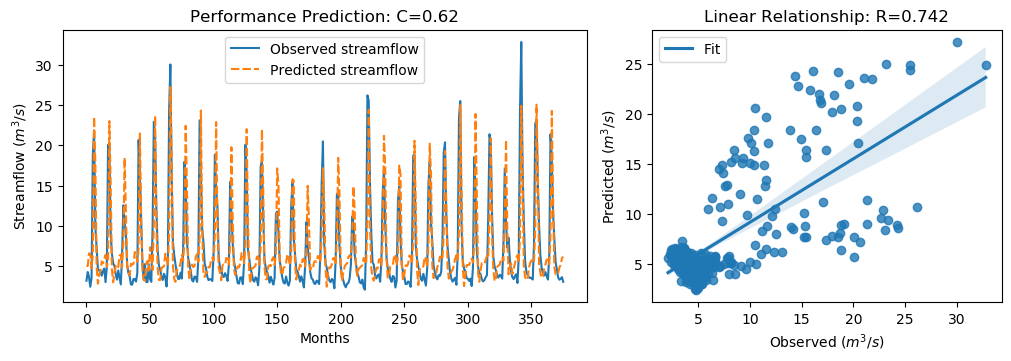

Source data for this figure (header and first rows):
y_true, y_pred, y_true_scaled, y_pred_scaled
3.21, 5.035, -0.6243, -0.3648
4.29, 5.025, -0.4707, -0.3662
3.67, 6.609, -0.5589, -0.1411
2.46, 6.505, -0.7309, -0.1559
3.54, 4.756, -0.5773, -0.4045
18.82, 6.472, 1.595, -0.1605
21.76, 23.53, 2.013, 2.265
9.83, 17.62, 0.3169, 1.425
7.16, 4.856, -0.06268, -0.3903
4.67, 2.843, -0.4167, -0.6764
4.44, 3.924, -0.4494, -0.5228
4.4, 4.491, -0.4551, -0.4422
3.83, 5.592, -0.5361, -0.2856
4.42, 5.372, -0.4522, -0.3169
4.72, 5.943, -0.4096, -0.2357
3.03, 6.411, -0.6499, -0.1692
4.87, 4.902, -0.3883, -0.3837
20.07, 5.733, 1.773, -0.2656
19.62, 22.99, 1.709, 2.188
9.33, 15.6, 0.2458, 1.137
6.56, 4.685, -0.148, -0.4146
5.37, 3.016, -0.3172, -0.6518
5.07, 4.14, -0.3598, -0.492
4.02, 5.013, -0.5091, -0.3679
3.34, 5.2, -0.6058, -0.3413
4.47, 4.906, -0.4451, -0.3831
3.61, 6.3, -0.5674, -0.1849
2.75, 6.463, -0.6897, -0.1618
6.28, 4.816, -0.1878, -0.396
12.55, 8.031, 0.7036, 0.0611
10.44, 18.46, 0.4036, 1.544
9.01, 11.99, 0.2003, 0.6244
5.12, 5.197, -0.3527, -0.3418
4.16, 4.316, -0.4892, -0.467
3.72, 3.883, -0.5518, -0.5286
2.73, 5.306, -0.6925, -0.3262
2.73, 5.199, -0.6925, -0.3415
3.43, 5.297, -0.593, -0.3275
3.4, 6.766, -0.5972, -0.1187
3.1, 6.501, -0.6399, -0.1564
4.17, 5.552, -0.4878, -0.2913
20.66, 7.23, 1.857, -0.05275
16.78, 21.47, 1.305, 1.971
10.67, 11.48, 0.4363, 0.5517
5.59, 4.497, -0.2859, -0.4412
3.31, 3.338, -0.61, -0.606
5.26, 3.205, -0.3328, -0.625
3.05, 5.374, -0.647, -0.3166
3.04, 5.665, -0.6484, -0.2752
5.26, 4.437, -0.3328, -0.4498
3.41, 7.36, -0.5958, -0.03424
3.07, 6.228, -0.6442, -0.1951
9.62, 4.534, 0.2871, -0.4361
22.89, 10.41, 2.174, 0.3998
21.04, 23.67, 1.911, 2.285
12.14, 9.866, 0.6453, 0.322
7.0, 4.764, -0.08543, -0.4034
5.08, 3.3, -0.3584, -0.6114
4.58, 3.291, -0.4295, -0.6127
3.72, 4.749, -0.5518, -0.4055
... 316 more rows
